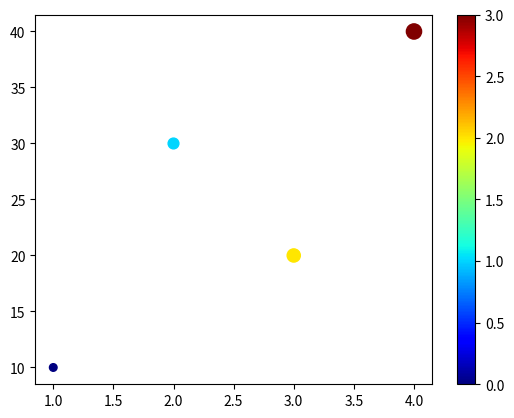

Reproduce this figure in Python.
import matplotlib.pyplot as plt

plt.scatter([1, 2,3,4], [10,30,20,40], s=[30,60,90,120], c=range(4), cmap='jet')
plt.colorbar()
plt.show()